The GitHub repository Image-X-Institute/HN2DRegistration contains a labelled image folder "examples" with 2 categories: fixed, moving. Examples follow, each with its label.

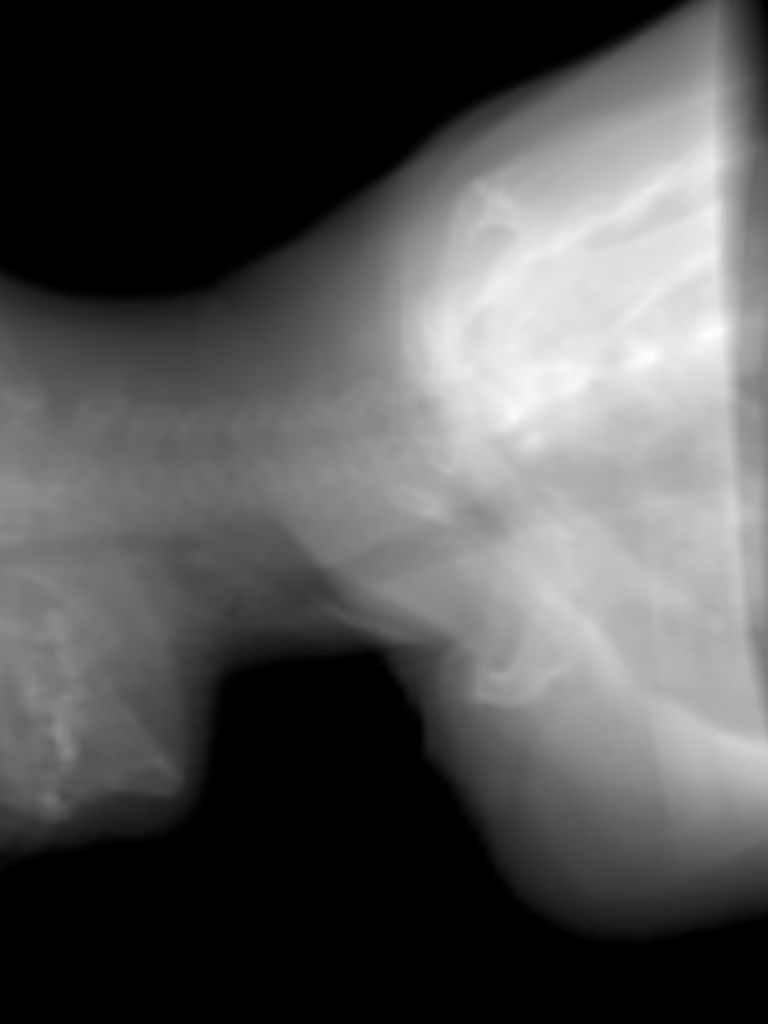
Label: fixed

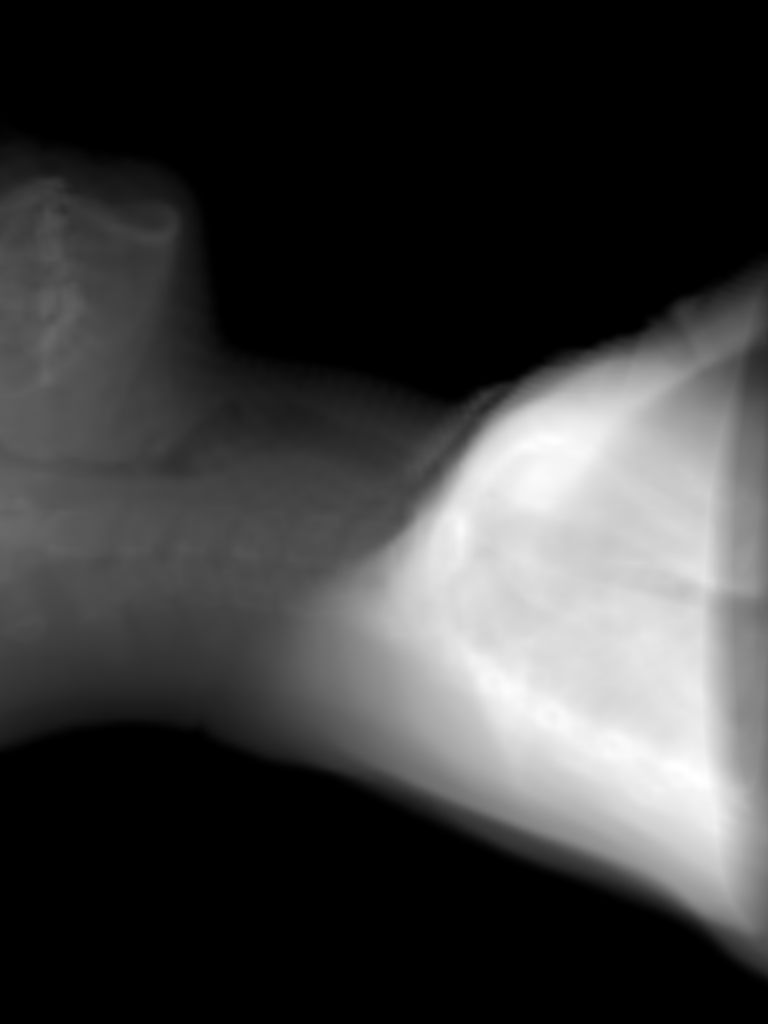
Label: fixed

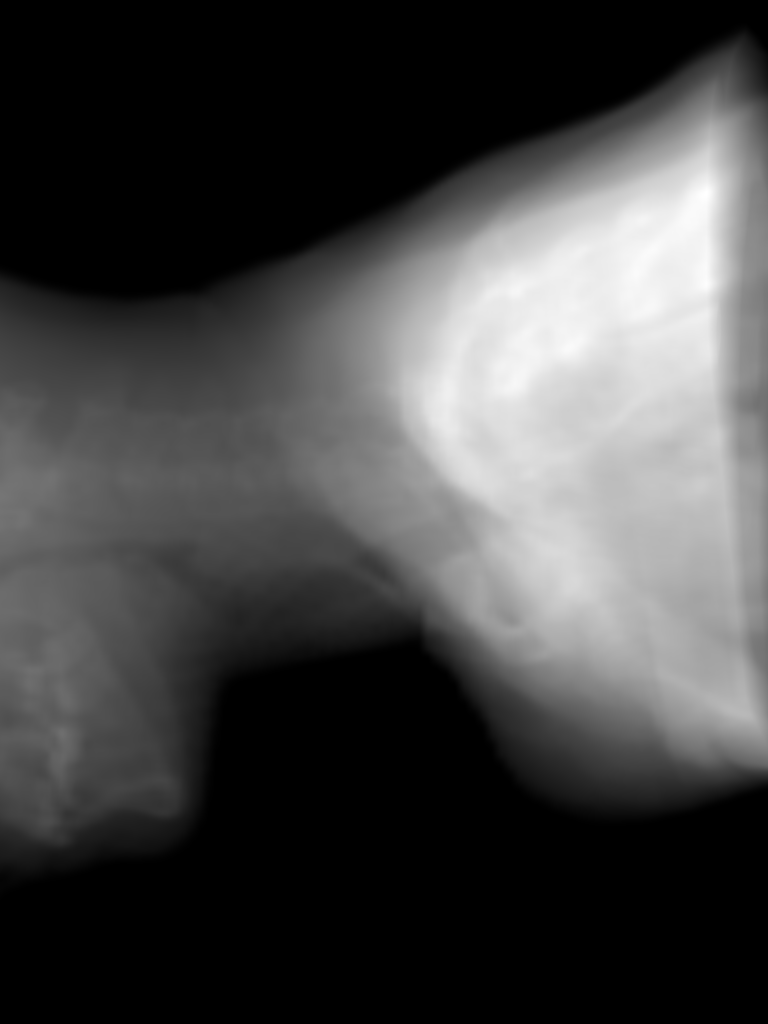
Label: moving

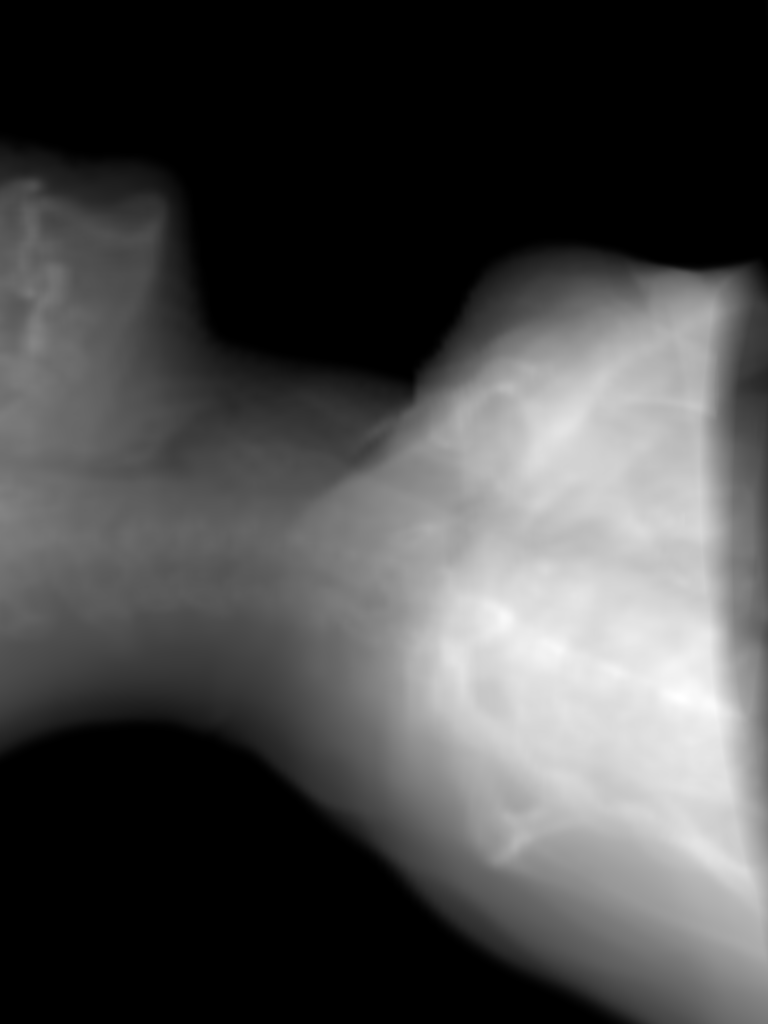
Label: moving

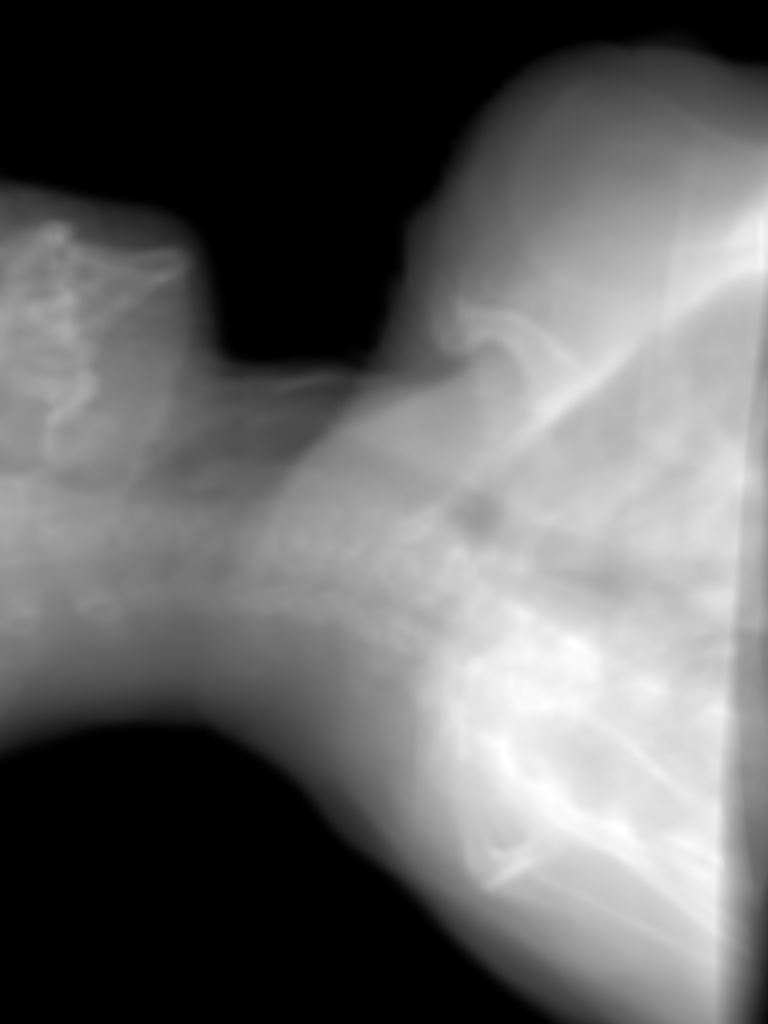
Label: moving

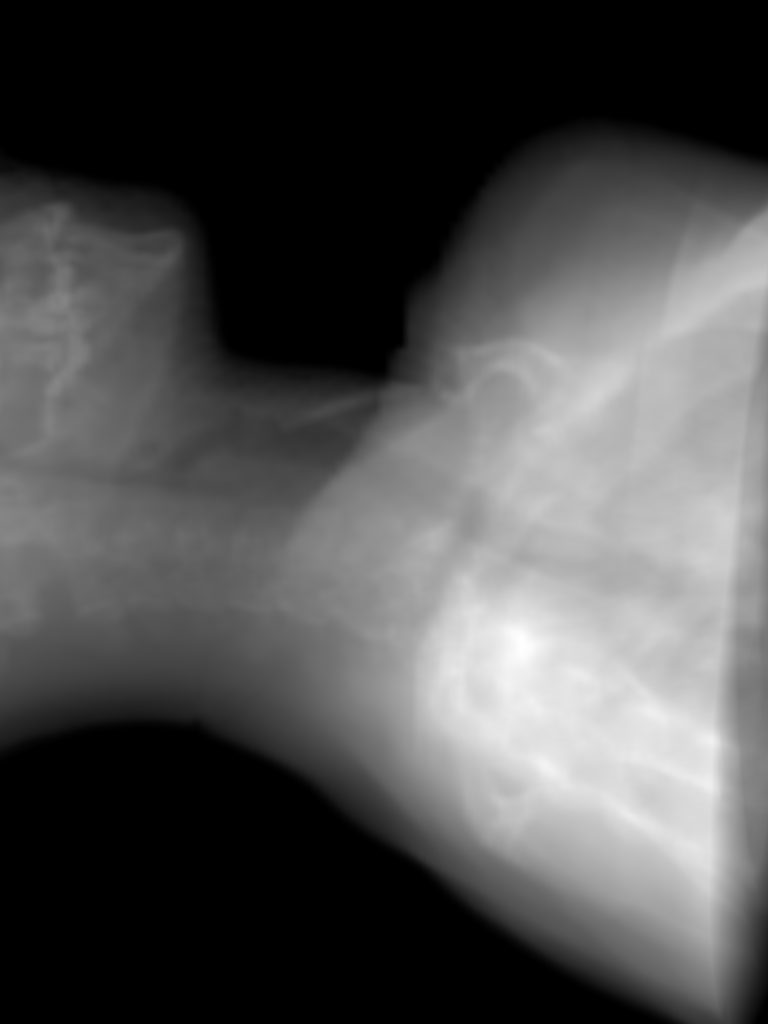
Label: fixed
